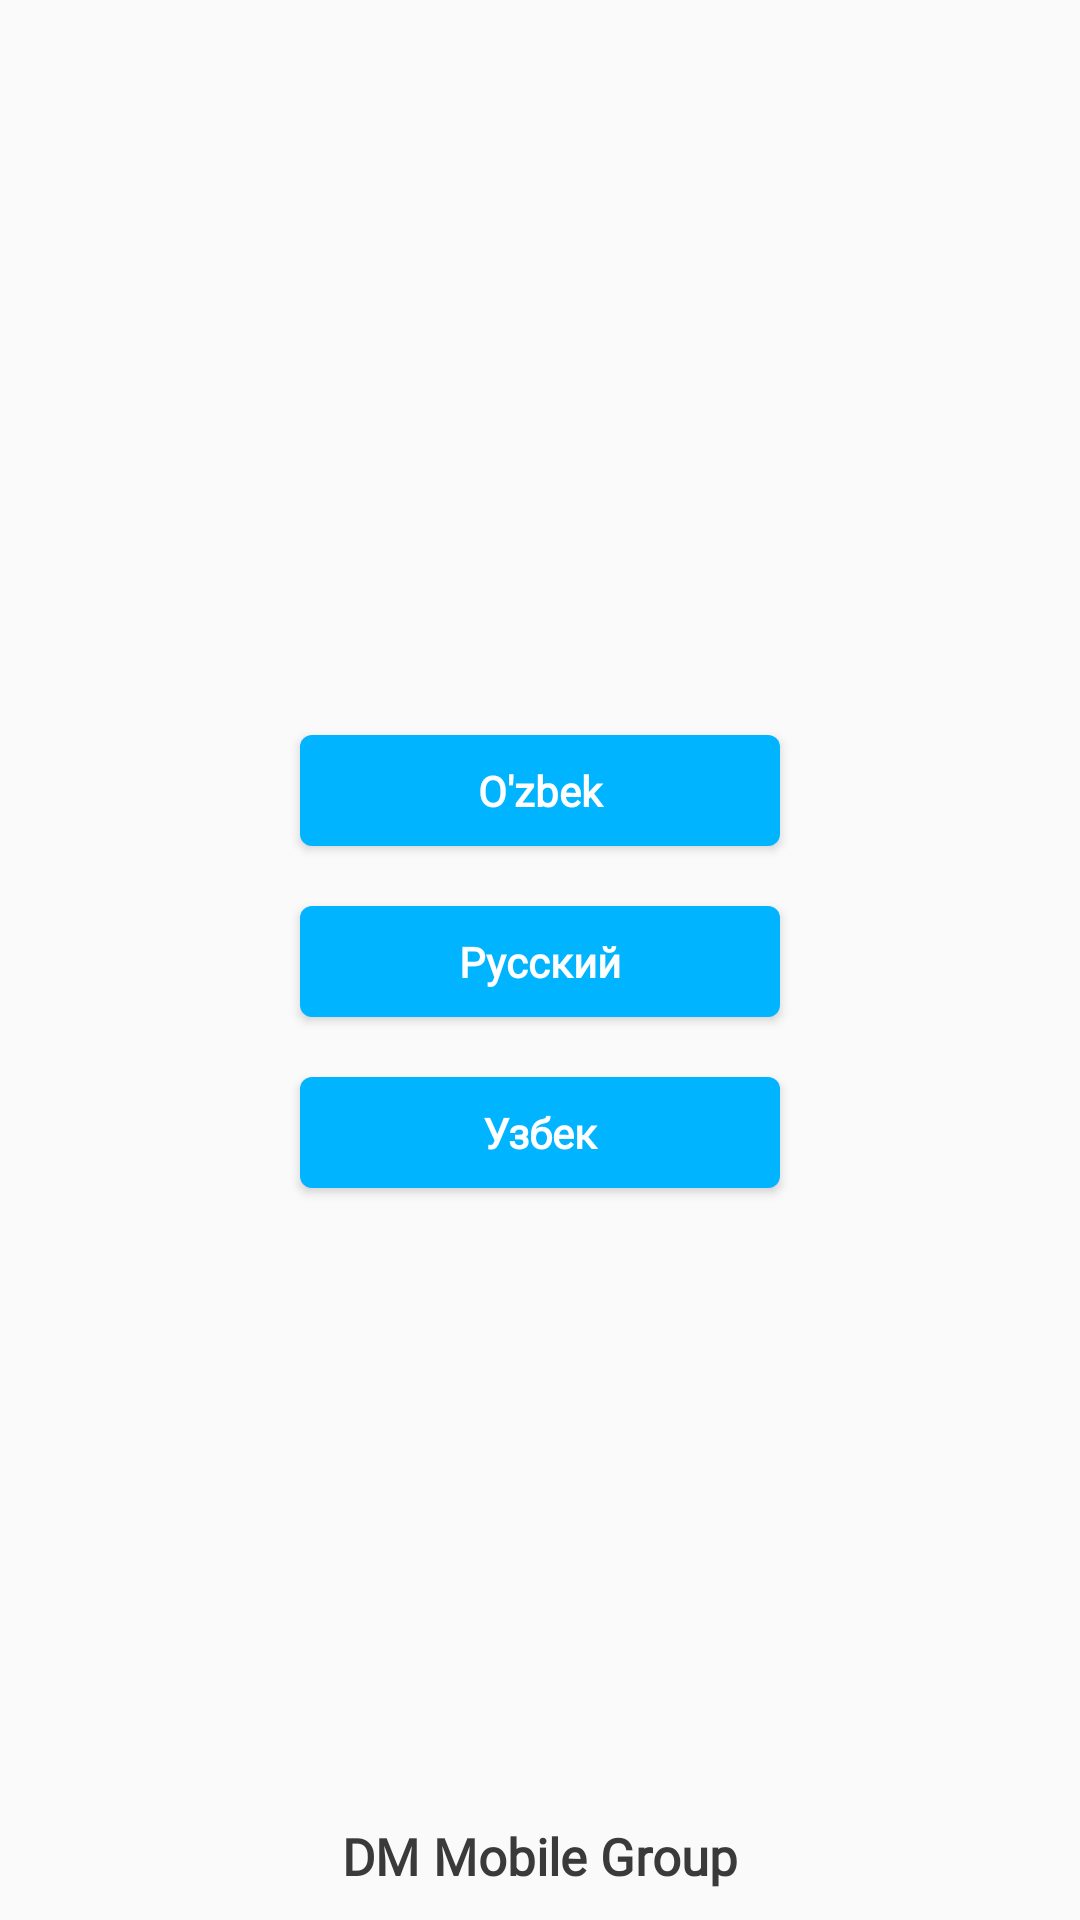

Layout XML and referenced resources for this Android screen:
<!-- AndroidManifest.xml: application theme Theme.UzMobile -->
<!-- res/layout/activity_language_change.xml -->
<?xml version="1.0" encoding="utf-8"?>
<LinearLayout xmlns:android="http://schemas.android.com/apk/res/android"
    xmlns:app="http://schemas.android.com/apk/res-auto"
    xmlns:tools="http://schemas.android.com/tools"
    android:layout_width="match_parent"
    android:layout_height="match_parent"
    android:orientation="vertical"
    tools:context=".LanguageChangeActivity">


    <ImageView
        android:id="@+id/splash_image"
        android:layout_width="132dp"
        android:layout_height="132dp"
        android:layout_gravity="center"
        android:layout_marginTop="9dp"
        android:layout_marginEnd="7dp"
        android:src="@drawable/uzmobile_splash_ic" />


    <Button

        android:id="@+id/btnUzbLot"
        android:layout_width="160dp"
        android:layout_height="37dp"
        android:layout_gravity="center"


        android:layout_marginTop="104dp"

        android:background="@drawable/rectangle"

        android:fontFamily="@font/rubik_light"
        android:text="O'zbek"
        android:textAllCaps="false"
        android:textColor="#ffffff"
        android:textStyle="bold" />

    <Button
        android:id="@+id/btnRus"
        android:layout_width="160dp"
        android:layout_height="37dp"

        android:layout_gravity="center"
        android:layout_marginTop="20dp"

        android:background="@drawable/rectangle"
        android:fontFamily="@font/rubik_light"
        android:text="Русский"
        android:textAllCaps="false"
        android:textColor="#ffffff"
        android:textStyle="bold" />

    <Button
        android:id="@+id/btnUzbKir"
        android:layout_width="160dp"
        android:layout_height="37dp"
        android:layout_gravity="center"
        android:layout_marginTop="20dp"
        android:background="@drawable/rectangle"
        android:fontFamily="@font/rubik_light"
        android:text="Узбек"
        android:textAllCaps="false"
        android:textColor="#ffffff"
        android:textStyle="bold" />


    <LinearLayout
        android:layout_width="match_parent"
        android:layout_height="0dp"
        android:layout_weight="1"
        android:gravity="center">

        <TextView
            android:layout_width="wrap_content"
            android:layout_height="wrap_content"

            android:layout_gravity="bottom"
            android:layout_marginBottom="5dp"
            android:fontFamily="@font/rubik_light"
            android:gravity="bottom"
            android:text="DM Mobile Group"
            android:textColor="#3A3A3A"
            android:textSize="17sp"
            android:textStyle="bold" />
    </LinearLayout>


</LinearLayout>
<!-- resources referenced by this layout -->
<resources>
  <!-- drawable rectangle (drawable) -->
  <?xml version="1.0" encoding="utf-8"?>
  <shape xmlns:android="http://schemas.android.com/apk/res/android"
      android:shape="rectangle">
      <corners android:radius="4dp" />
      <size
          android:width="160dp"
          android:height="35dp" />
      <solid android:color="#01B4FF" />
  
  
  </shape>
  <style name="Theme.UzMobile" parent="Base.Theme.UzMobile" />
  <style name="Base.Theme.UzMobile" parent="Theme.AppCompat.Light.NoActionBar">
          
          
      </style>
</resources>
